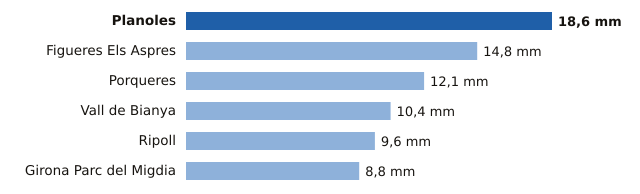

The table this chart was drawn from, first rows:
estacion, provincia, mm
Planoles, Girona, 18.6
Figueres Els Aspres, Girona, 14.8
Porqueres, Girona, 12.1
Vall de Bianya, Girona, 10.4
Ripoll, Girona, 9.6
Girona Parc del Migdia, Girona, 8.8
